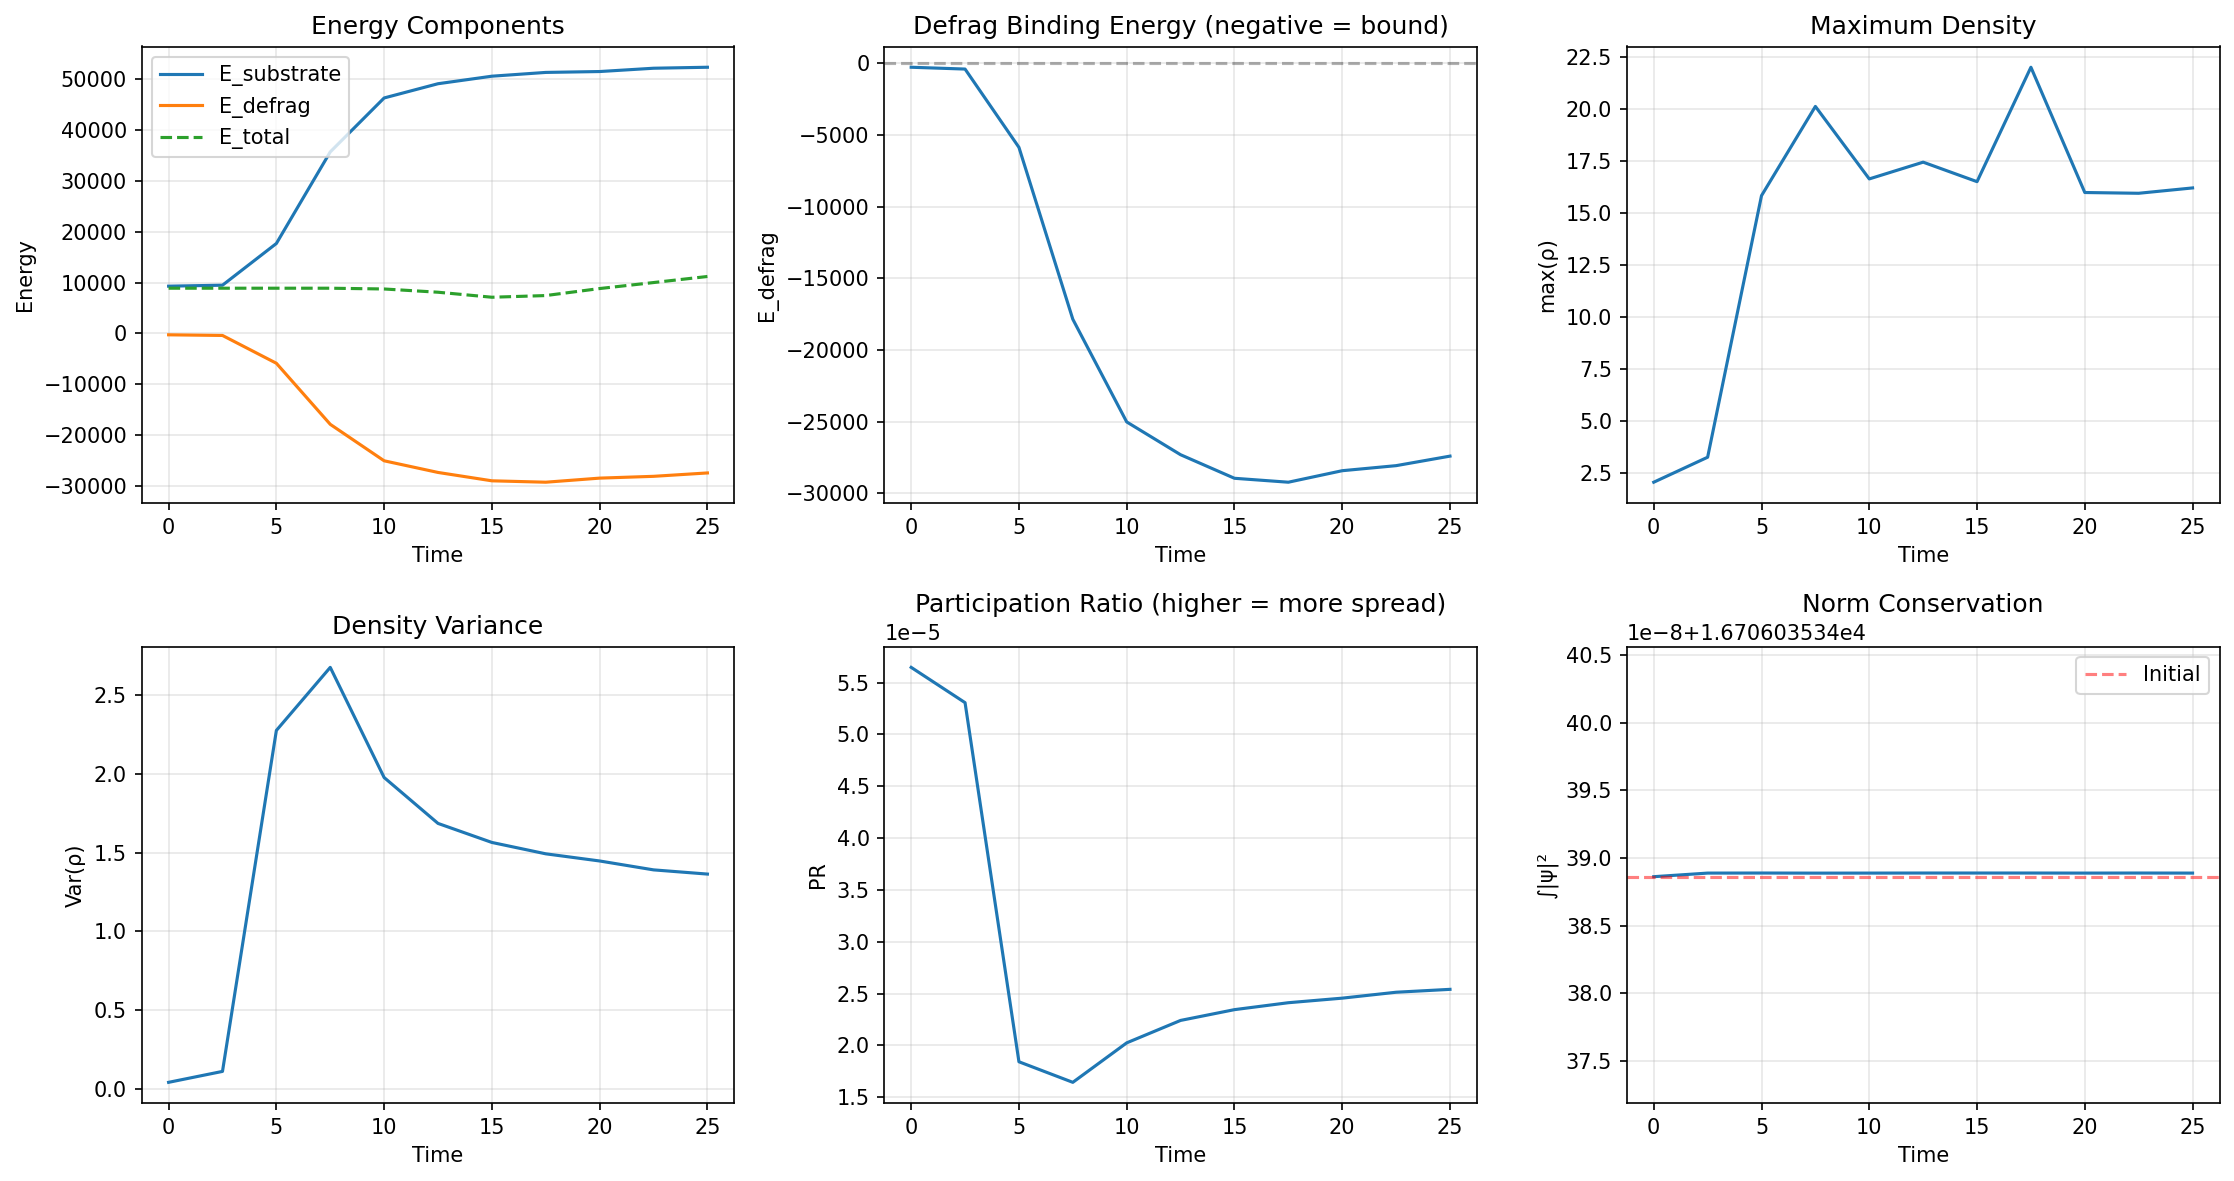

Data behind this chart, as committed beside it:
E_substrate, E_defrag, E_total, participation_ratio, max_rho, var_rho, norm, step, time
9291, -267.6, 8889, 5.646535882054674e-05, 2.057, 0.04123, 16706, 0, 0.0
9480, -393.9, 8889, 5.306023180908688e-05, 3.258, 0.1106, 16706, 500, 2.5
17678, -5859, 8889, 1.8415138470459873e-05, 15.84, 2.275, 16706, 1000, 5.0
35672, -17856, 8888, 1.6430191909690288e-05, 20.13, 2.675, 16706, 1500, 7.5
46271, -25023, 8737, 2.0239091808156977e-05, 16.64, 1.976, 16706, 2000, 10.0
49068, -27312, 8100, 2.240336519583996e-05, 17.45, 1.685, 16706, 2500, 12.5
50548, -28956, 7114, 2.3443289763280684e-05, 16.51, 1.564, 16706, 3000, 15.0
51290, -29230, 7445, 2.411132379771073e-05, 22.02, 1.492, 16706, 3500, 17.5
51463, -28427, 8823, 2.455202533459713e-05, 15.99, 1.446, 16706, 4000, 20.0
52113, -28075, 10001, 2.5122587183572006e-05, 15.95, 1.39, 16706, 4500, 22.5
52306, -27409, 11192, 2.5401561956114986e-05, 16.21, 1.363, 16706, 5000, 25.0
